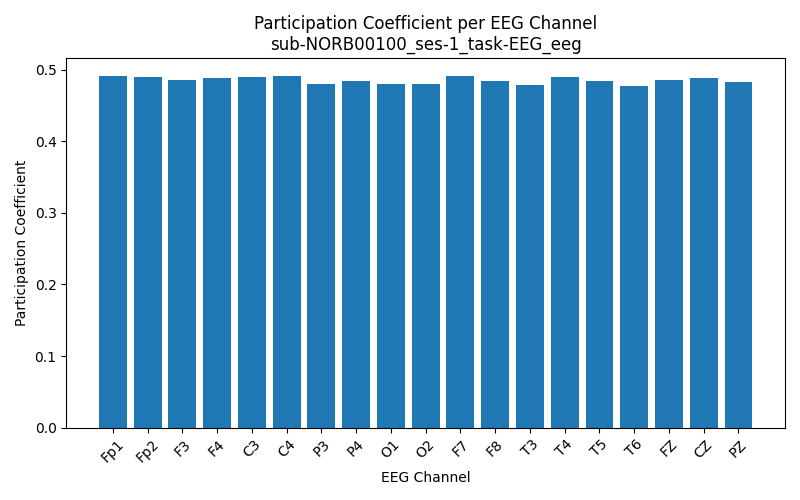

The file beside this chart, header and first rows:
Channel, Participation_Coefficient
Fp1, 0.4912
Fp2, 0.4899
F3, 0.4863
F4, 0.4883
C3, 0.4893
C4, 0.4912
P3, 0.4807
P4, 0.4844
O1, 0.4807
O2, 0.4807
F7, 0.4916
F8, 0.4845
T3, 0.4787
T4, 0.4893
T5, 0.4846
T6, 0.4775
FZ, 0.4862
CZ, 0.4879
PZ, 0.4835
